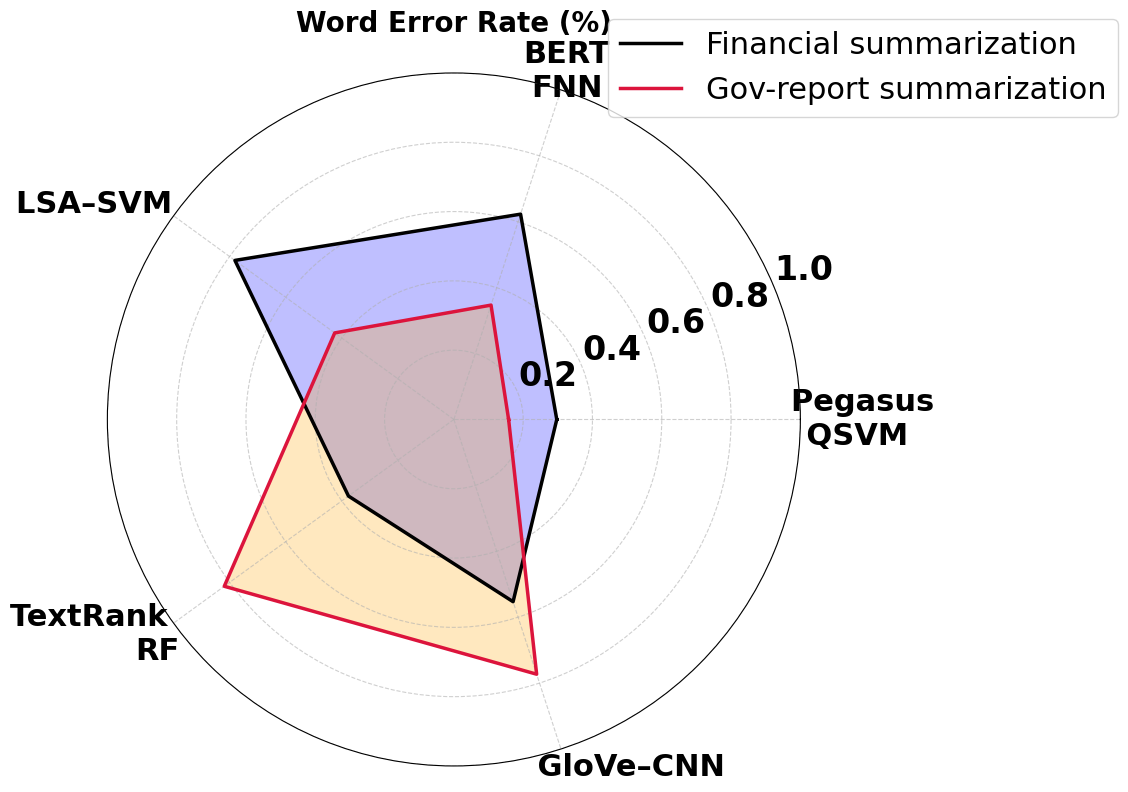
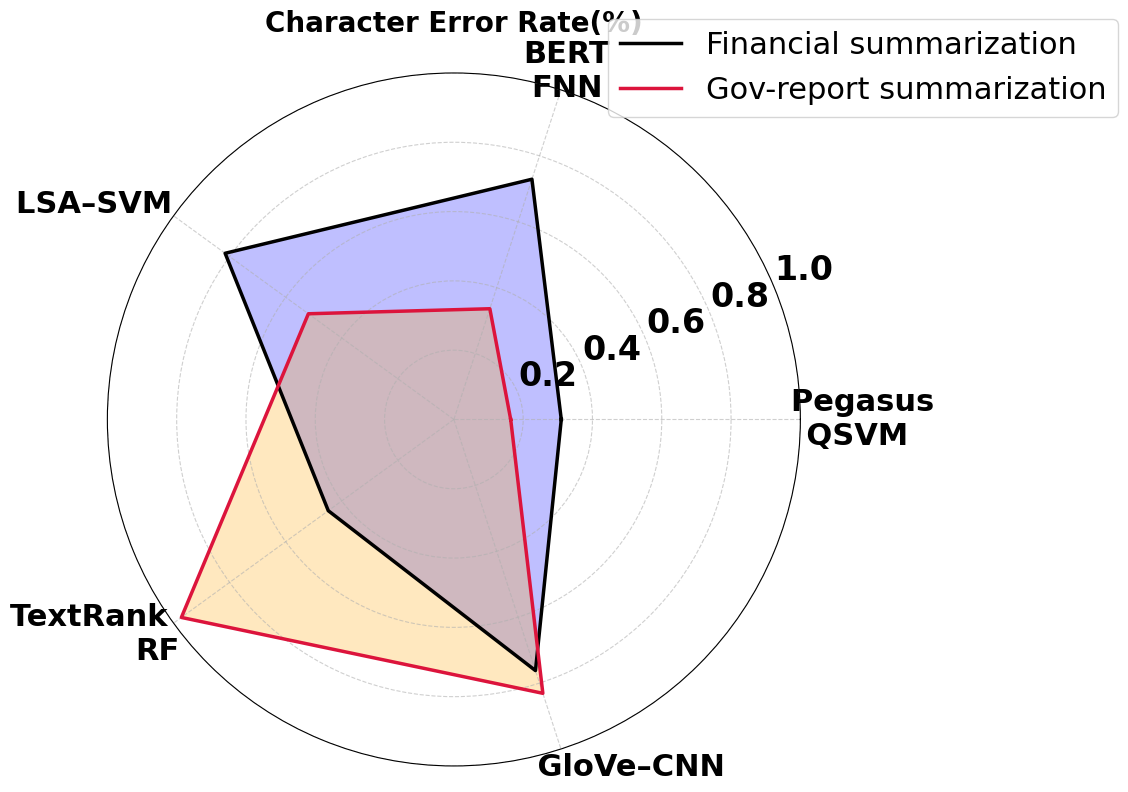
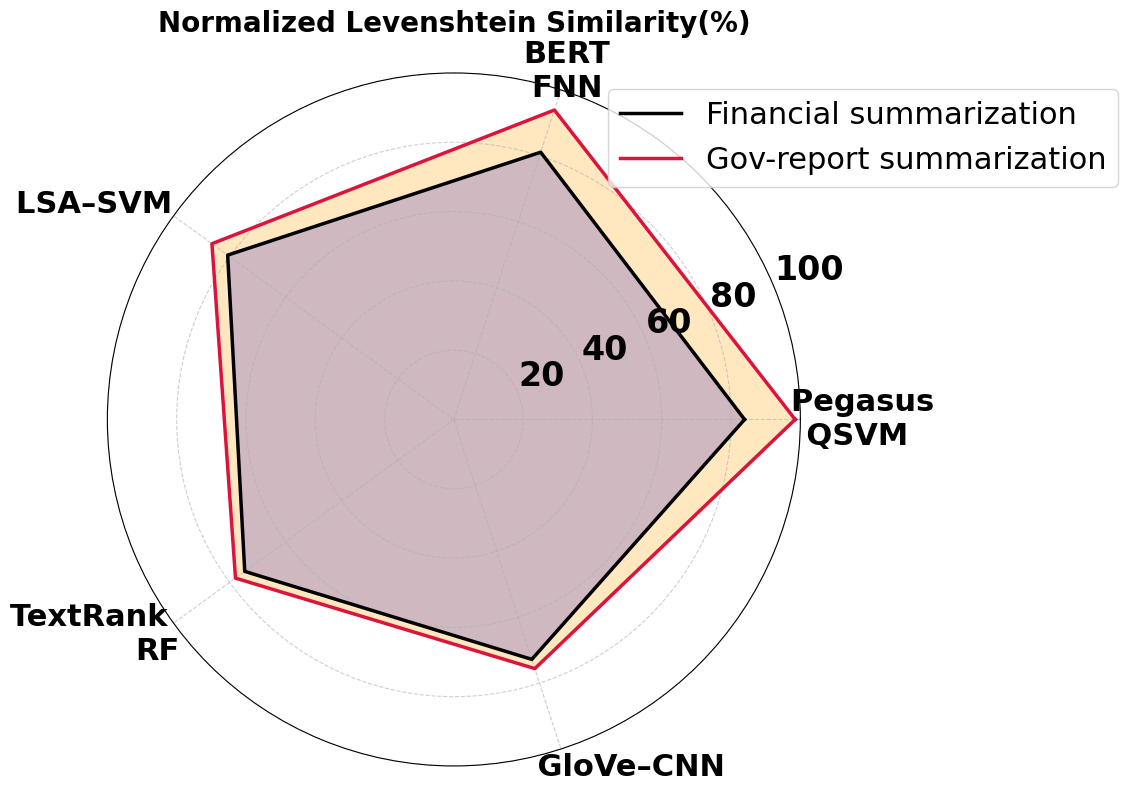
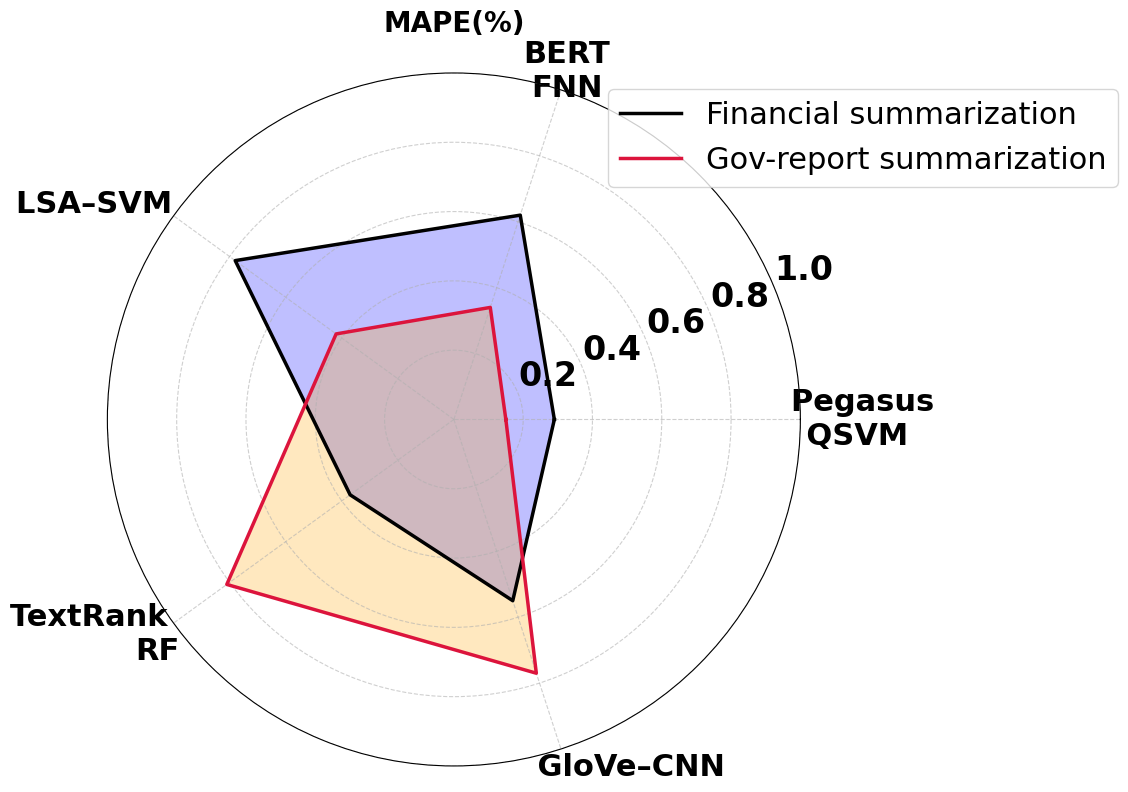
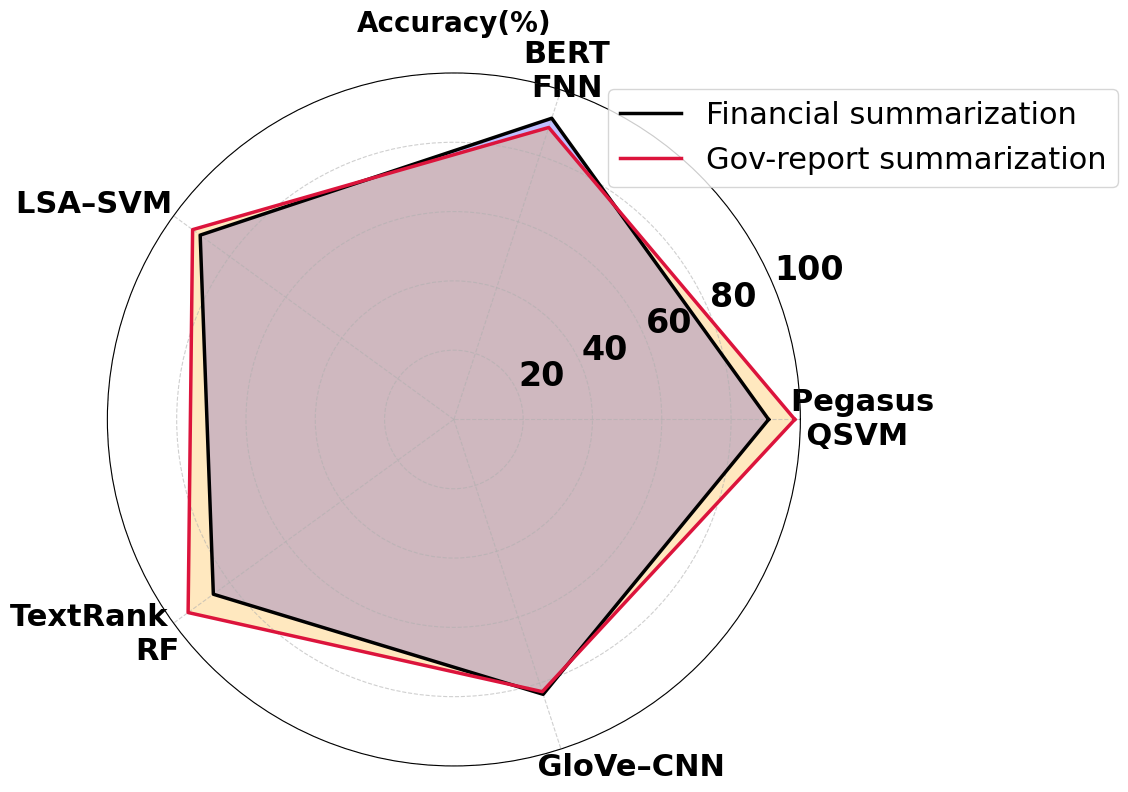
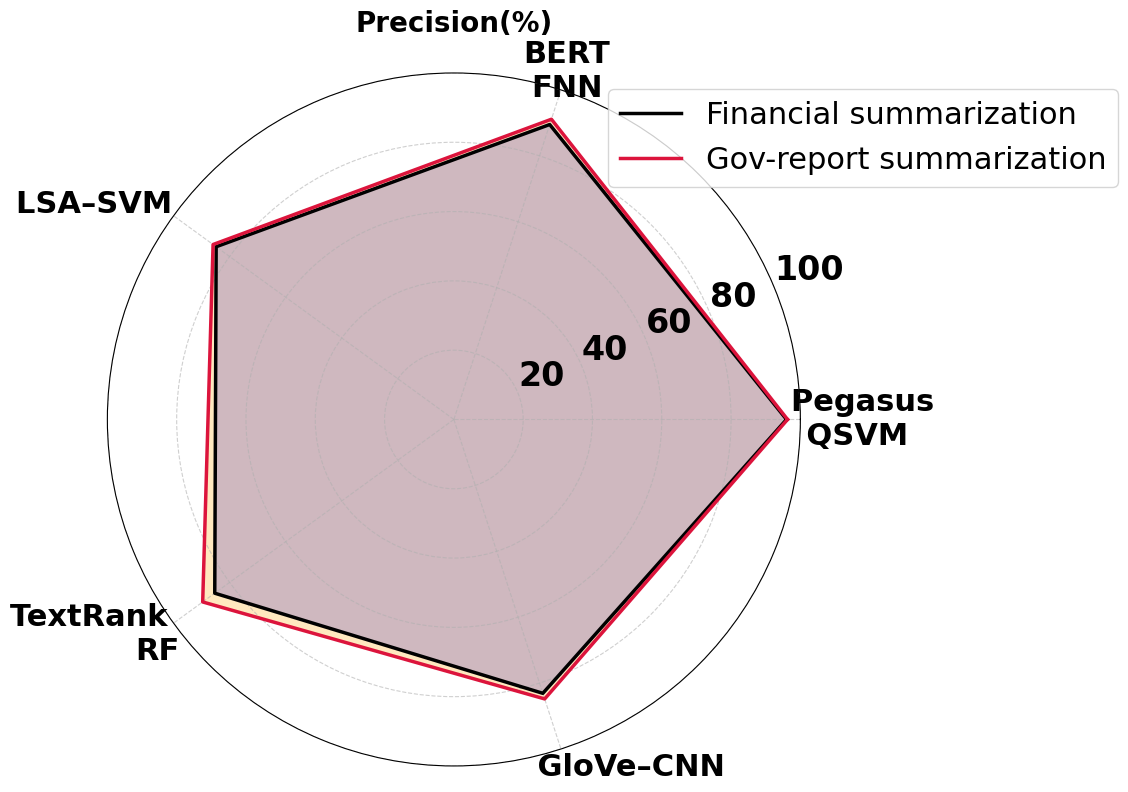
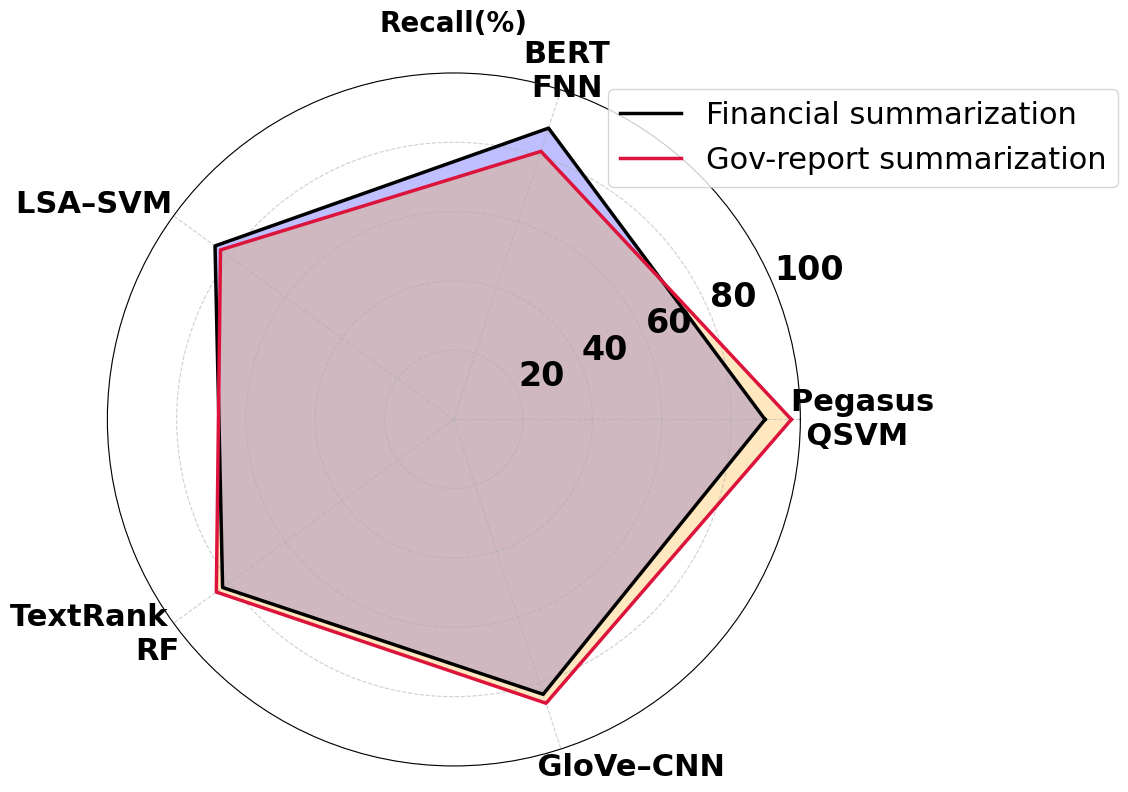
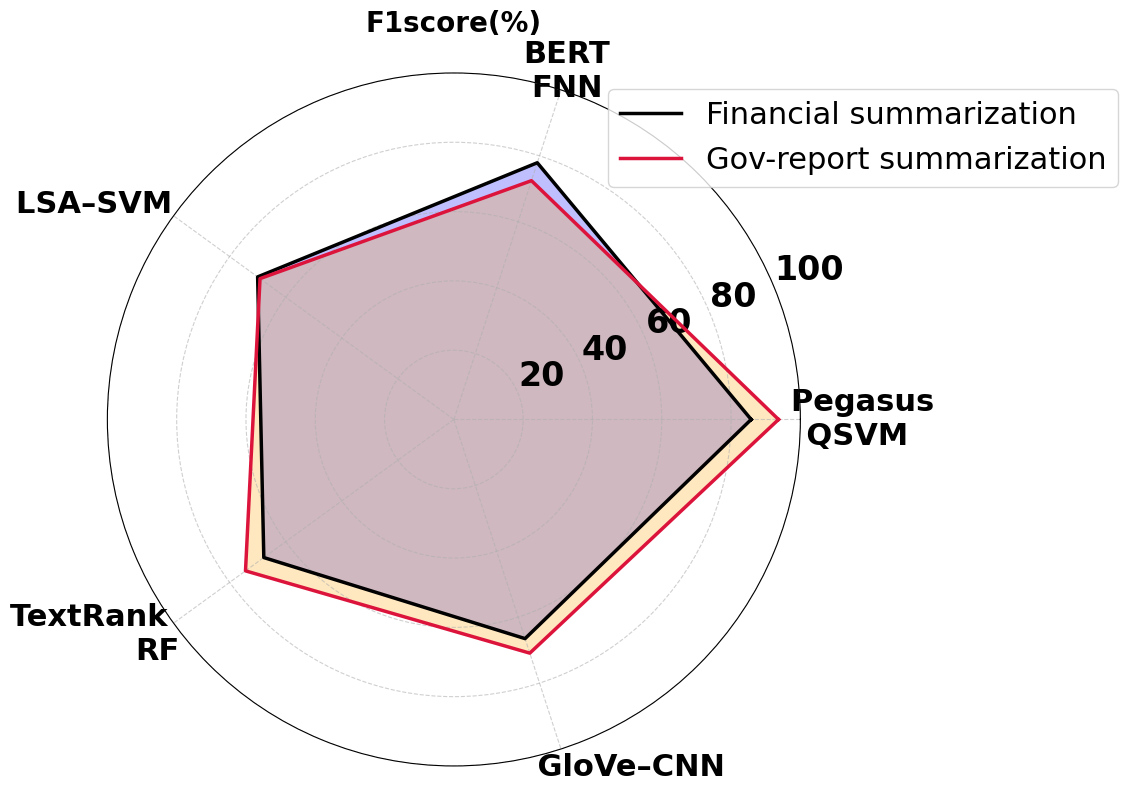

These charts were generated, in order, by the following Python code:
import numpy as np
import matplotlib.pyplot as plt
plt.rcParams['font.family'] = 'Times New Roman'
plt.rcParams['font.size'] = 16
methods = ['        Pegasus\n       QSVM', 'BERT\nFNN', 'LSA–SVM            ', 'TextRank             \nRF', '            GloVe–CNN']
cos_sim1 = [0.297, 0.623, 0.781, 0.376, 0.553]
cos_sim2 = [0.158, 0.347, 0.425, 0.819, 0.773]
N = len(methods)
angles = np.linspace(0, 2 * np.pi, N, endpoint=False).tolist()
cos_sim1 += cos_sim1[:1]
cos_sim2 += cos_sim2[:1]
angles += angles[:1]
fig, ax = plt.subplots(figsize=(9, 9), subplot_kw=dict(polar=True))
ax.plot(angles, cos_sim1, linewidth=2.5, color='black', label='Financial summarization')
ax.fill(angles, cos_sim1, color='blue',alpha=0.25)
ax.plot(angles, cos_sim2, linewidth=2.5, color='crimson', label='Gov-report summarization')
ax.fill(angles, cos_sim2,color='orange', alpha=0.25)
ax.set_xticks(angles[:-1])
ax.set_xticklabels(methods, fontsize=22, fontweight='bold')
ax.set_ylim(0, 1)
ax.set_yticks([0.2, 0.4, 0.6, 0.8, 1.0])
ax.set_yticklabels(['0.2', '0.4', '0.6', '0.8', '1.0'], fontsize=24, fontweight='bold')
plt.title("Word Error Rate (%)", fontsize=20, fontweight='bold')
plt.legend(loc='upper left', bbox_to_anchor=(0.7, 1.1), fontsize=22)
ax.grid(True, linestyle='--', alpha=0.6)
plt.savefig('ART882_Result\\Word Error Rate.png', dpi=300, bbox_inches='tight')
plt.show()



cos_sim1 = [0.31, 0.729, 0.816, 0.448, 0.762]
cos_sim2 = [0.164, 0.336, 0.519, 0.972, 0.831]
N = len(methods)
angles = np.linspace(0, 2 * np.pi, N, endpoint=False).tolist()
cos_sim1 += cos_sim1[:1]
cos_sim2 += cos_sim2[:1]
angles += angles[:1]
fig, ax = plt.subplots(figsize=(9, 9), subplot_kw=dict(polar=True))
ax.plot(angles, cos_sim1, linewidth=2.5, color='black', label='Financial summarization')
ax.fill(angles, cos_sim1, color='blue', alpha=0.25)
ax.plot(angles, cos_sim2, linewidth=2.5, color='crimson', label='Gov-report summarization')
ax.fill(angles, cos_sim2, color='orange', alpha=0.25)
ax.set_xticks(angles[:-1])
ax.set_xticklabels(methods, fontsize=22, fontweight='bold')
ax.set_ylim(0, 1)
ax.set_yticks([0.2, 0.4, 0.6, 0.8, 1.0])
ax.set_yticklabels(['0.2', '0.4', '0.6', '0.8', '1.0'], fontsize=24, fontweight='bold')
plt.title("Character Error Rate(%)", fontsize=20, fontweight='bold')
plt.legend(loc='upper left', bbox_to_anchor=(0.7, 1.1), fontsize=22)
ax.grid(True, linestyle='--', alpha=0.6)
plt.savefig('ART882_Result\\Character Error Rate.png', dpi=300, bbox_inches='tight')
plt.show()


cos_sim1 = [0.839*100,0.811*100,0.807*100,0.746*100,0.728*100]  ##0.15
cos_sim2 = [0.985*100,0.939*100,0.863*100,0.779*100,0.756*100]
N = len(methods)
angles = np.linspace(0, 2 * np.pi, N, endpoint=False).tolist()
cos_sim1 += cos_sim1[:1]
cos_sim2 += cos_sim2[:1]
angles += angles[:1]
fig, ax = plt.subplots(figsize=(9, 9), subplot_kw=dict(polar=True))
ax.plot(angles, cos_sim1, linewidth=2.5, color='black', label='Financial summarization')
ax.fill(angles, cos_sim1, color='blue', alpha=0.25)
ax.plot(angles, cos_sim2, linewidth=2.5, color='crimson', label='Gov-report summarization')
ax.fill(angles, cos_sim2, color='orange', alpha=0.25)
ax.set_xticks(angles[:-1])
ax.set_xticklabels(methods, fontsize=22, fontweight='bold')
ax.set_ylim(0, 100)
ax.set_yticks([20, 40, 60, 80, 100])
ax.set_yticklabels(['20', '40', '60', '80', '100'], fontsize=24, fontweight='bold')
plt.title("Normalized Levenshtein Similarity(%)", fontsize=20, fontweight='bold')
plt.legend(loc='upper left', bbox_to_anchor=(0.7, 0.999), fontsize=22)
ax.grid(True, linestyle='--', alpha=0.6)
plt.savefig('ART882_Result\\Normalized Levenshtein Similarity.png', dpi=300, bbox_inches='tight')
plt.show()


cos_sim1 = [0.29,0.62,0.78,0.37,0.55]
cos_sim2 = [0.15,0.34,0.42,0.81,0.77]
N = len(methods)
angles = np.linspace(0, 2 * np.pi, N, endpoint=False).tolist()
cos_sim1 += cos_sim1[:1]
cos_sim2 += cos_sim2[:1]
angles += angles[:1]
fig, ax = plt.subplots(figsize=(9, 9), subplot_kw=dict(polar=True))
ax.plot(angles, cos_sim1, linewidth=2.5, color='black', label='Financial summarization')
ax.fill(angles, cos_sim1, color='blue', alpha=0.25)
ax.plot(angles, cos_sim2, linewidth=2.5, color='crimson', label='Gov-report summarization')
ax.fill(angles, cos_sim2, color='orange', alpha=0.25)
ax.set_xticks(angles[:-1])
ax.set_xticklabels(methods, fontsize=22, fontweight='bold')
ax.set_ylim(0, 1)
ax.set_yticks([0.2, 0.4, 0.6, 0.8, 1.0])
ax.set_yticklabels(['0.2', '0.4', '0.6', '0.8', '1.0'], fontsize=24, fontweight='bold')
plt.title("MAPE(%)", fontsize=20, fontweight='bold')
plt.legend(loc='upper left', bbox_to_anchor=(0.7, 0.999), fontsize=22)
ax.grid(True, linestyle='--', alpha=0.6)
plt.savefig('ART882_Result\\MAPE.png', dpi=300, bbox_inches='tight')
plt.show()

acc1 = [0.9083*100,0.914*100,0.905*100,0.858*100,0.834*100]
acc2 = [0.984*100,0.886*100,0.932*100,0.948*100,0.826*100]
N = len(methods)
angles = np.linspace(0, 2 * np.pi, N, endpoint=False).tolist()
acc1 += acc1[:1]
acc2 += acc2[:1]
angles += angles[:1]
fig, ax = plt.subplots(figsize=(9, 9), subplot_kw=dict(polar=True))
ax.plot(angles, acc1, linewidth=2.5, color='black', label='Financial summarization')
ax.fill(angles, acc1, color='blue', alpha=0.25)
ax.plot(angles, acc2, linewidth=2.5, color='crimson', label='Gov-report summarization')
ax.fill(angles, acc2, color='orange', alpha=0.25)
ax.set_xticks(angles[:-1])
ax.set_xticklabels(methods, fontsize=22, fontweight='bold')
ax.set_ylim(0, 100)
ax.set_yticks([20, 40, 60, 80, 100])
ax.set_yticklabels(['20', '40', '60', '80', '100'], fontsize=24, fontweight='bold')
plt.title("Accuracy(%)", fontsize=20, fontweight='bold')
plt.legend(loc='upper left', bbox_to_anchor=(0.7, 0.999), fontsize=22)
ax.grid(True, linestyle='--', alpha=0.6)
plt.savefig('ART882_Result\\Accuracy.png', dpi=300, bbox_inches='tight')
plt.show()


pre1 = [0.96*100,0.895*100,0.848*100,0.853*100,0.831*100]
pre2 = [0.963*100,0.911*100,0.859*100,0.896*100,0.848*100]
N = len(methods)
angles = np.linspace(0, 2 * np.pi, N, endpoint=False).tolist()
pre1 += pre1[:1]
pre2 += pre2[:1]
angles += angles[:1]
fig, ax = plt.subplots(figsize=(9, 9), subplot_kw=dict(polar=True))
ax.plot(angles, pre1, linewidth=2.5, color='black', label='Financial summarization')
ax.fill(angles, pre1, color='blue', alpha=0.25)
ax.plot(angles, pre2, linewidth=2.5, color='crimson', label='Gov-report summarization')
ax.fill(angles, pre2, color='orange', alpha=0.25)
ax.set_xticks(angles[:-1])
ax.set_xticklabels(methods, fontsize=22, fontweight='bold')
ax.set_ylim(0, 100)
ax.set_yticks([20, 40, 60, 80, 100])
ax.set_yticklabels(['20', '40', '60', '80', '100'], fontsize=24, fontweight='bold')
plt.title("Precision(%)", fontsize=20, fontweight='bold')
plt.legend(loc='upper left', bbox_to_anchor=(0.7, 0.999), fontsize=22)
ax.grid(True, linestyle='--', alpha=0.6)
plt.savefig('ART882_Result\\Precision.png', dpi=300, bbox_inches='tight')
plt.show()


Recall1 = [0.898*100,0.884*100,0.852*100,0.825*100,0.834*100]  ##0.1
Recall2 = [0.974*100,0.8136*100,0.8325*100,0.8473*100,0.8611*100]
N = len(methods)
angles = np.linspace(0, 2 * np.pi, N, endpoint=False).tolist()
Recall1 += Recall1[:1]
Recall2 += Recall2[:1]
angles += angles[:1]
fig, ax = plt.subplots(figsize=(9, 9), subplot_kw=dict(polar=True))
ax.plot(angles, Recall1, linewidth=2.5, color='black', label='Financial summarization')
ax.fill(angles, Recall1, color='blue', alpha=0.25)
ax.plot(angles, Recall2, linewidth=2.5, color='crimson', label='Gov-report summarization')
ax.fill(angles, Recall2, color='orange', alpha=0.25)
ax.set_xticks(angles[:-1])
ax.set_xticklabels(methods, fontsize=22, fontweight='bold')
ax.set_ylim(0, 100)
ax.set_yticks([20, 40, 60, 80, 100])
ax.set_yticklabels(['20', '40', '60', '80', '100'], fontsize=24, fontweight='bold')
plt.title("Recall(%)", fontsize=20, fontweight='bold')
plt.legend(loc='upper left', bbox_to_anchor=(0.7, 0.999), fontsize=22)
ax.grid(True, linestyle='--', alpha=0.6)
plt.savefig('ART882_Result\\Recall.png', dpi=300, bbox_inches='tight')
plt.show()


sp1=[(Recall1[0]+pre1[0]-100),(Recall1[1]+pre1[1]-100),(Recall1[2]+pre1[2]-100),(Recall1[3]+pre1[3]-100),(Recall1[4]+pre1[4]-100)]  ##0.1
sp2=[(Recall2[0]+pre2[0]-100),(Recall2[1]+pre2[1]-100),(Recall2[2]+pre2[2]-100),(Recall2[3]+pre2[3]-100),(Recall2[4]+pre2[4]-100)]
N = len(methods)
angles = np.linspace(0, 2 * np.pi, N, endpoint=False).tolist()
sp1 += sp1[:1]
sp2 += sp2[:1]
angles += angles[:1]
fig, ax = plt.subplots(figsize=(9, 9), subplot_kw=dict(polar=True))
ax.plot(angles, sp1, linewidth=2.5, color='black', label='Financial summarization')
ax.fill(angles, sp1, color='blue', alpha=0.25)
ax.plot(angles, sp2, linewidth=2.5, color='crimson', label='Gov-report summarization')
ax.fill(angles, sp2, color='orange', alpha=0.25)
ax.set_xticks(angles[:-1])
ax.set_xticklabels(methods, fontsize=22, fontweight='bold')
ax.set_ylim(0, 100)
ax.set_yticks([20, 40, 60, 80, 100])
ax.set_yticklabels(['20', '40', '60', '80', '100'], fontsize=24, fontweight='bold')
plt.title("F1score(%)", fontsize=20, fontweight='bold')
plt.legend(loc='upper left', bbox_to_anchor=(0.7, 0.999), fontsize=22)
ax.grid(True, linestyle='--', alpha=0.6)
plt.savefig('ART882_Result\\F1score.png', dpi=300, bbox_inches='tight')
plt.show()
